The GitHub repository Minyael/Gift-card-classification contains a labelled image folder "images_augmented" with 2 categories: Steam, Xbox. Examples follow, each with its label.

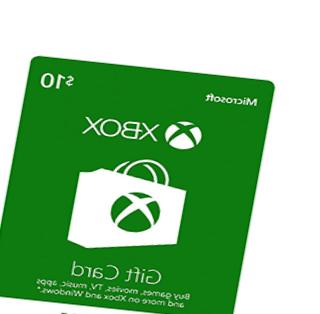
Label: Xbox

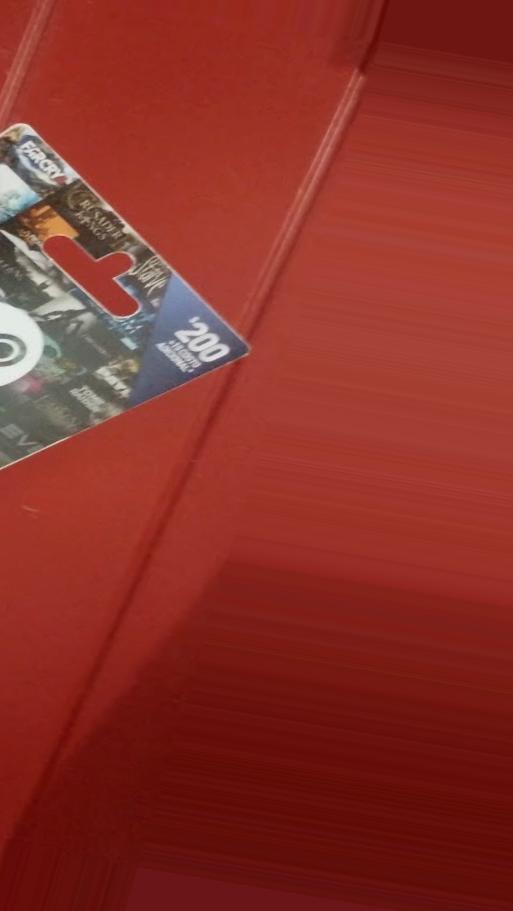
Label: Steam

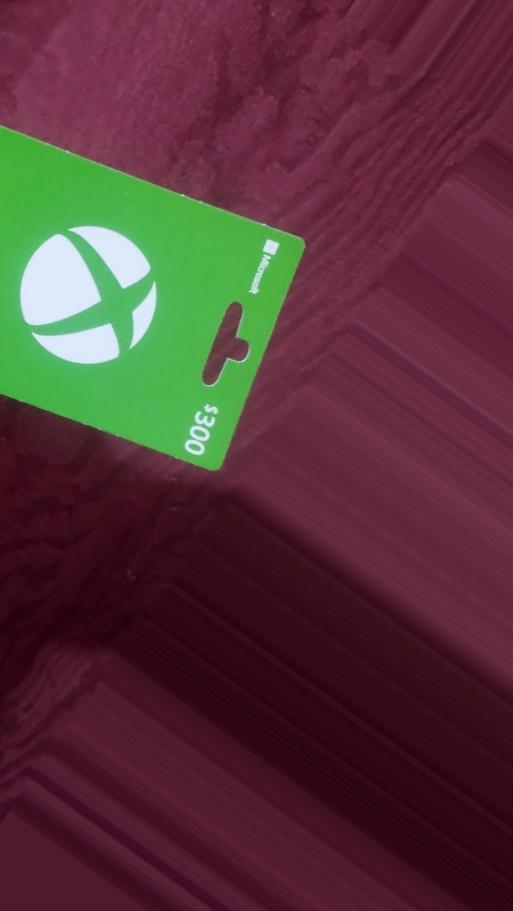
Label: Xbox

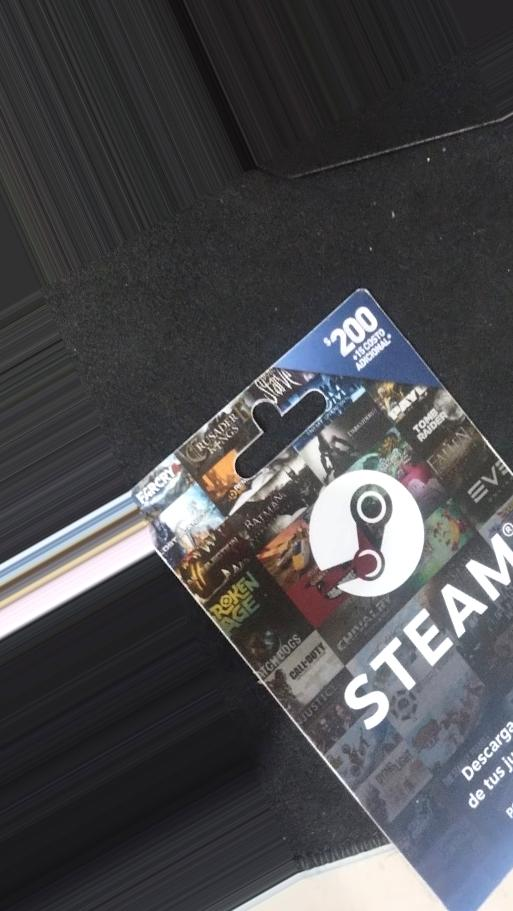
Label: Steam

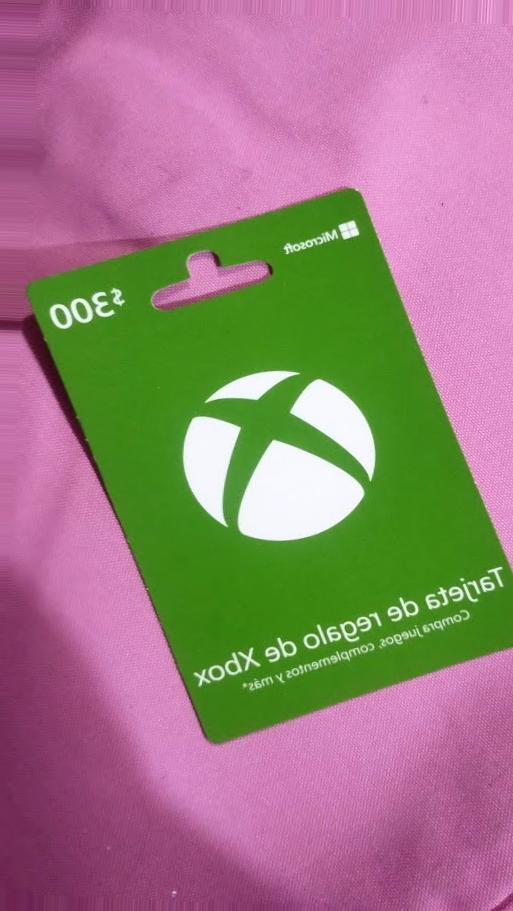
Label: Xbox

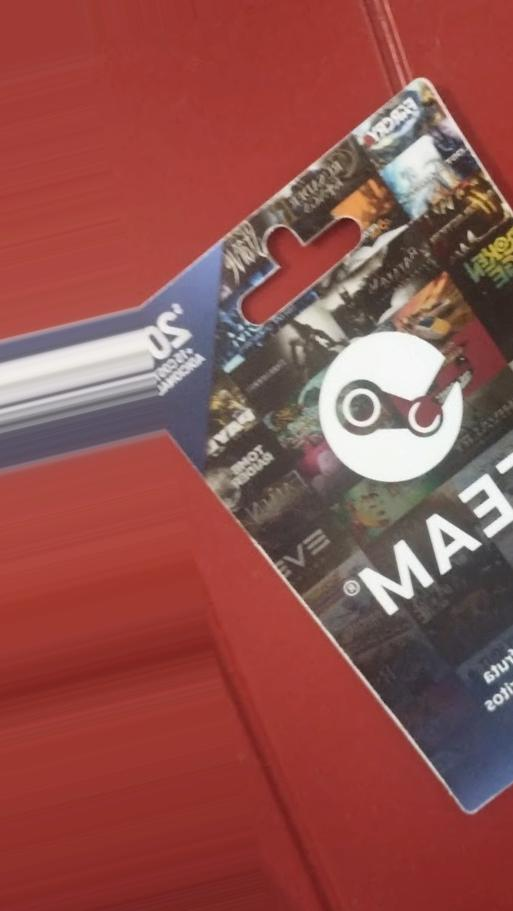
Label: Steam
